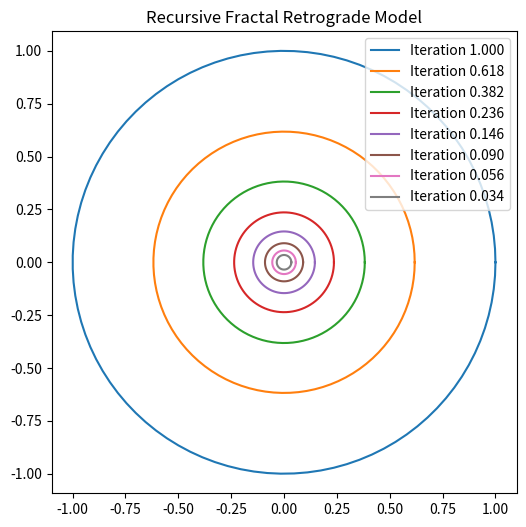

The script that saved this image:
import numpy as np
import matplotlib.pyplot as plt

def recursive_fractal(n, R=1, factor=0.618):
    """
    Recursive Fractal Function for RFRM Visualization.
    
    Parameters:
    - n: Number of recursive iterations
    - R: Initial radius (default 1)
    - factor: Scaling factor (Golden Ratio approximation)
    """
    radii = [R * (factor ** i) for i in range(n)]
    angles = np.linspace(0, 2 * np.pi, 100)
    
    plt.figure(figsize=(6, 6))
    for r in radii:
        plt.plot(r * np.cos(angles), r * np.sin(angles), label=f'Iteration {r:.3f}')
    
    plt.title('Recursive Fractal Retrograde Model')
    plt.legend()
    plt.axis('equal')
    plt.show()

# Example usage
recursive_fractal(8)
